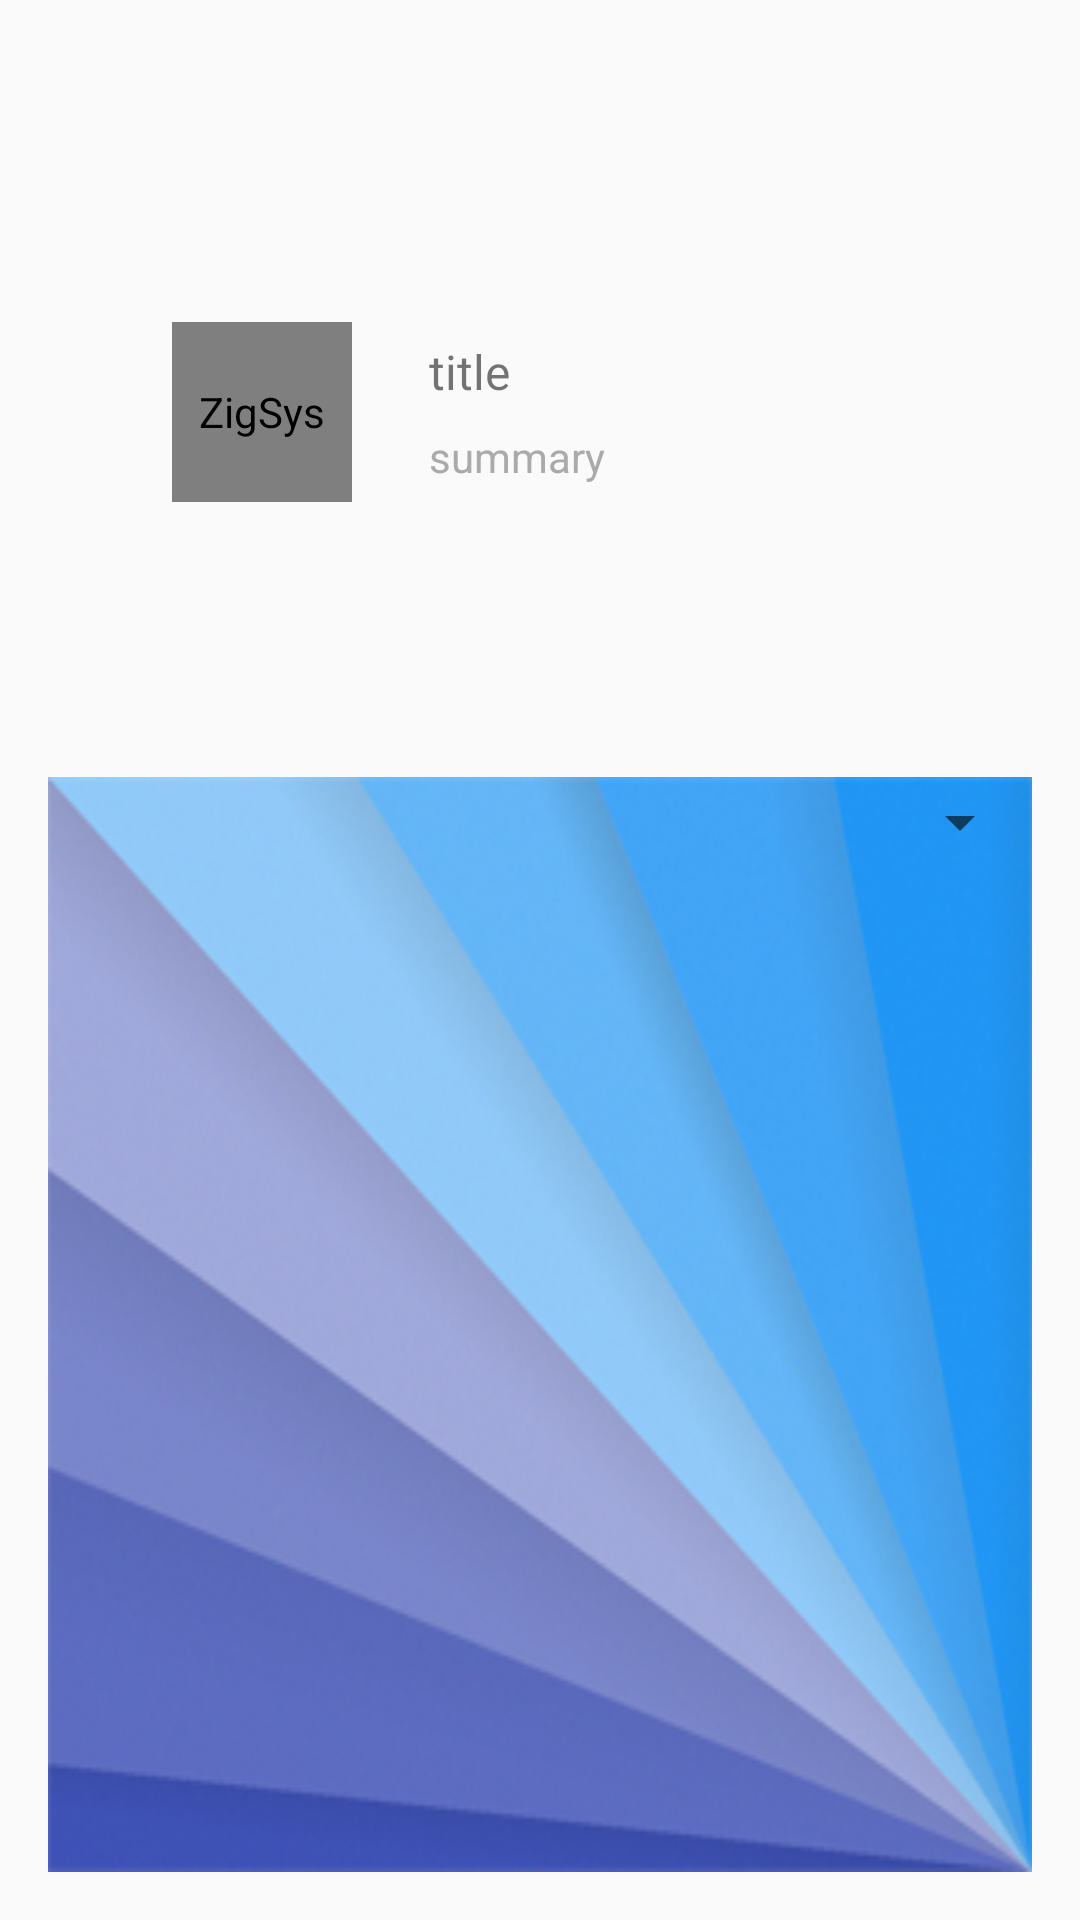

Write the Android layout XML for this screen, with the resource values it uses.
<!-- AndroidManifest.xml: application theme AppTheme -->
<!-- res/layout/device_card.xml -->
<?xml version="1.0" encoding="utf-8"?>
<LinearLayout xmlns:android="http://schemas.android.com/apk/res/android"
    android:orientation="vertical"
    android:padding="@dimen/activity_horizontal_margin"
    android:layout_width="match_parent"
    android:layout_height="match_parent">
    <LinearLayout
        android:id="@+id/device"
        android:baselineAligned="false"
        android:layout_width="match_parent"
        android:layout_height="0dp"
        android:layout_weight="2"
        android:gravity="center_vertical"
        android:padding="16dp"
        android:minHeight="?android:listPreferredItemHeight"
        android:orientation="horizontal">

        <LinearLayout
            android:layout_width="0dp"
            android:layout_weight="3"
            android:gravity="center"
            android:layout_height="wrap_content">
            <com.jlshix.zigsys.utils.RoundImageView
                android:contentDescription="@string/app_name"
                android:id="@+id/icon"
                android:src="@drawable/avatar"
                android:layout_width="60dp"
                android:layout_height="60dp" />
        </LinearLayout>

        <RelativeLayout
            android:layout_weight="5"
            android:layout_width="0dp"
            android:layout_height="wrap_content">

            <LinearLayout
                android:id="@+id/info"
                android:orientation="vertical"
                android:layout_width="wrap_content"
                android:layout_height="wrap_content">
                <TextView
                    android:id="@+id/title"
                    android:layout_width="wrap_content"
                    android:layout_height="wrap_content"
                    android:ellipsize="marquee"
                    android:fadingEdge="horizontal"
                    android:singleLine="true"
                    android:text="@string/title"
                    android:textColor="@color/item_color"
                    android:textSize="16sp"/>

                <TextView
                    android:id="@+id/summary"
                    android:layout_width="wrap_content"
                    android:layout_height="wrap_content"
                    android:paddingTop="8dp"
                    android:text="@string/summary"
                    android:textColor="#AAAAAA"
                    android:textSize="14sp"/>
            </LinearLayout>
            <ImageView
                android:id="@+id/line"
                android:src="@drawable/gate_line"
                android:layout_toEndOf="@id/info"
                android:layout_marginStart="@dimen/activity_horizontal_margin"
                android:layout_width="wrap_content"
                android:layout_height="wrap_content"
                android:contentDescription="@string/line" />

        </RelativeLayout>

    </LinearLayout>

    <LinearLayout
        android:layout_width="match_parent"
        android:layout_weight="3"
        android:background="@drawable/blue_bg"
        android:layout_height="0dp">
        <Spinner
            android:id="@+id/mode_spinner"
            android:layout_marginTop="3dp"
            android:gravity="bottom"
            android:textAlignment="center"
            android:layout_width="match_parent"
            android:layout_height="wrap_content"/>
    </LinearLayout>

</LinearLayout>
<!-- resources referenced by this layout -->
<resources>
  <dimen name="activity_horizontal_margin">16dp</dimen>
  <!-- drawable blue_bg: png bitmap (drawable, 115158 bytes) -->
  <string name="app_name">ZigSys</string>
  <string name="line">gate online or offline</string>
  <string name="summary">summary</string>
  <string name="title">title</string>
  <style name="AppTheme" parent="Theme.AppCompat.Light.DarkActionBar">
          
          <item name="colorPrimary">@color/colorPrimary</item>
          <item name="colorPrimaryDark">@color/colorPrimaryDark</item>
          <item name="colorAccent">@color/colorAccent</item>
      </style>
  <color name="colorPrimary">#3F51B5</color>
  <color name="colorPrimaryDark">#303F9F</color>
  <color name="colorAccent">#FF4081</color>
</resources>
